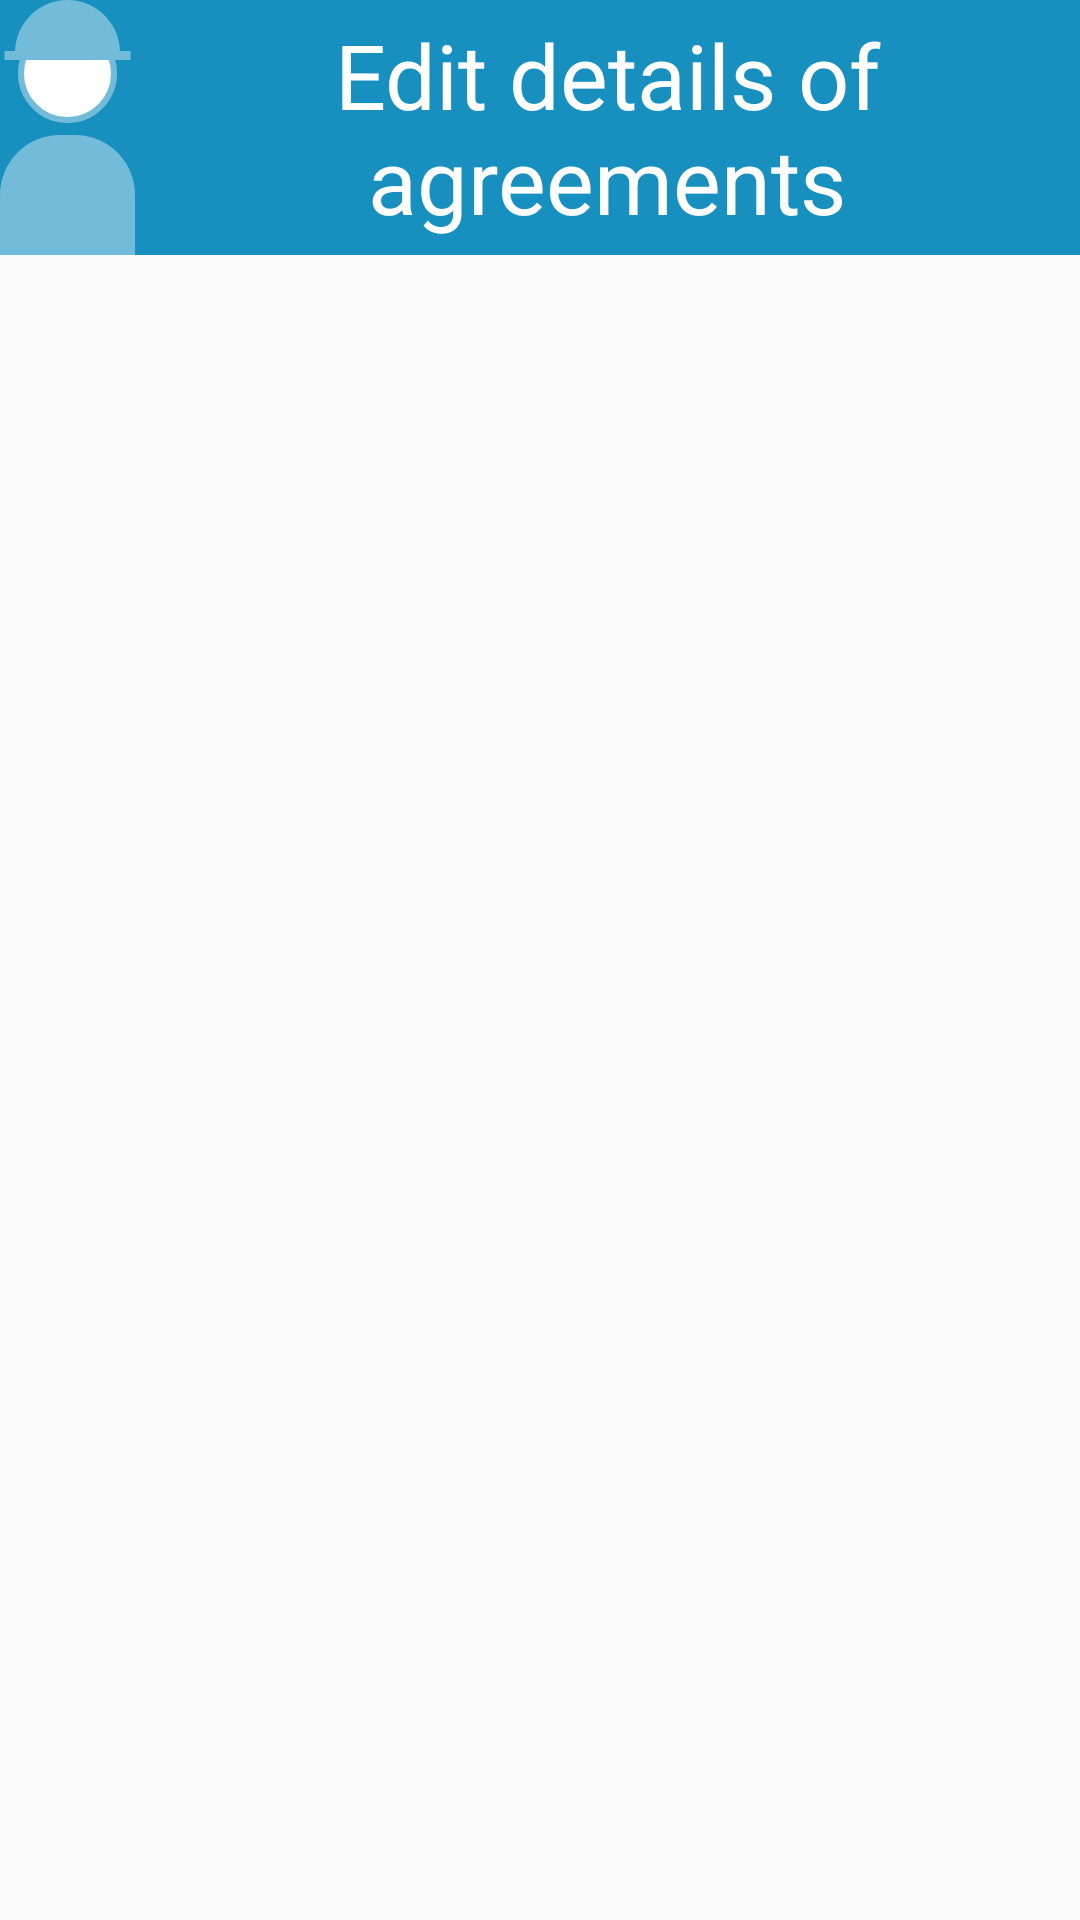

Produce the Android XML layout that renders to this screen, including the resource entries it uses.
<!-- AndroidManifest.xml: application theme AppTheme -->
<!-- res/layout/dialog_edit.xml -->
<?xml version="1.0" encoding="utf-8"?>
<RelativeLayout xmlns:android="http://schemas.android.com/apk/res/android"
    android:layout_width="match_parent"
    android:layout_height="match_parent"
    xmlns:app="http://schemas.android.com/apk/res-auto">
    <TextView
        android:id="@+id/dialogBar"
        android:layout_width="wrap_content"
        android:layout_height="wrap_content"
        android:text="@string/edit_contracts_workers"
        android:textSize="30sp"
        android:gravity="center"
        android:background="@color/textWorkers"
        android:textColor="@color/white"
        app:drawableStartCompat="@drawable/worker" />
    <androidx.recyclerview.widget.RecyclerView
        android:paddingTop="5dp"
        android:id="@+id/recycler_view_workers_edit"
        android:layout_width="match_parent"
        android:layout_height="wrap_content"
        android:layout_below="@id/dialogBar"
        app:layoutManager="androidx.recyclerview.widget.LinearLayoutManager"
        />
</RelativeLayout>
<!-- resources referenced by this layout -->
<resources>
  <color name="textWorkers">#1790BF</color>
  <color name="white">#ffffff</color>
  <!-- drawable worker: png bitmap (drawable-hdpi, 2589 bytes) -->
  <string name="edit_contracts_workers">Edit details of agreements</string>
  <style name="AppTheme" parent="Theme.AppCompat.Light.DarkActionBar">
          
          <item name="colorPrimary">@color/colorPrimary</item>
          <item name="colorPrimaryDark">@color/navBar</item>
          <item name="colorAccent">@color/colorAccent</item>
          <item name="android:navigationBarColor">@color/navBar</item>
      </style>
  <color name="colorPrimary">#2393D9</color>
  <color name="colorAccent">#03DAC5</color>
</resources>
